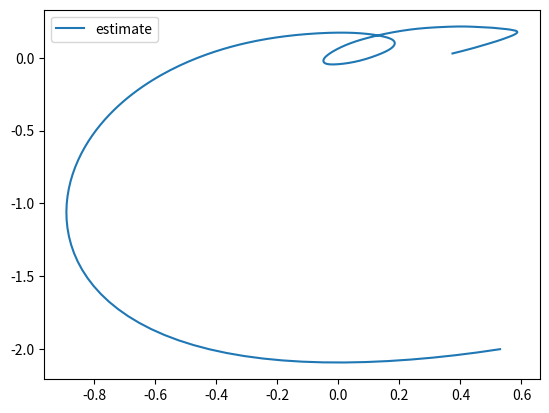

This chart was generated by the following Python code:
# This module contains the boundary value solver code, which we can reference in the Jupyter Notebook.
import numpy as np
from scipy.optimize import root
from matplotlib import pyplot as plt

coeffs = []


def fun(cf, a, b, dim, deg, ode, bc):
    cf = cf.reshape((dim,deg+1))
    cf = np.array(cf)
    
    # nodes (Chebyshev extrema)
    x = np.array(list(reversed(np.cos((np.pi * np.arange(deg + 1)) / deg))))
    # print(x)
    # scale to (a, b)
    x = (x * (b - a) + b + a) / 2
    
    # polynomial evaluated at nodes
    cheb_poly = [np.polynomial.chebyshev.Chebyshev(coeffs, (a, b)) for coeffs in cf]
    
    p = np.array([cheb_poly[i](x) for i in range(dim)])

    # polynomial at the end points
    ya = p[:, 0]
    yb = p[:, -1]

    # coefficients of the derivative of the polynomial
    cheb_poly_der = [cheb_poly[i].deriv() for i in range(dim)]

    # derivative of polynomial evaluated at the nodes
    p_der = np.array([cheb_poly_der[i](x) for i in range(dim)])

    # ya_prime = p_der[:, 0]
    # yb_prime = p_der[:, -1]

    # output for fsolve
    stuff = [
        *np.ravel(bc(ya, yb)),  # boundary conditions
        *np.ravel((p_der - ode(x,p)))  # ODE conditions
    ]
    # print(len(stuff))
    return stuff


def our_own_bvp_solve(f, a, b, n, dim, bc):

    # u0 = np.random.random((n + 1, dim))
    u0 = np.zeros((n + 1, dim))

    solution = root(lambda u: fun(u, a, b, dim, n, f, bc), u0, method='lm', tol=1e-10)

    return solution


if __name__ == '__main__':
    # constants
    gamma = 5 / 3
    v_plus = 3 / 5
    v_star = gamma / (gamma + 2)
    e_minus = (gamma + 2) * (v_plus - v_star) / 2 / gamma / (gamma + 1)

    # ODE
    f = lambda x, y: np.array([y[0] * (y[0] - 1) + gamma * (y[1] - y[0] * e_minus),
                               y[0] * (-(y[0] - 1) ** 2 / 2 + y[1] - e_minus + gamma * e_minus * (y[0] - 1))])

    a = 0
    b = 20
    n = 40
    dim = 2

    bc = lambda ya, yb: [ya[0] - np.array([3 / 50, 1]), yb[0] - np.array([9 / 50, 3 / 5]), yb[1] - np.array([0, 0])]

    # f = lambda x, y: np.array([
    #     y[1],
    #     -np.exp(y[0])
    # ])

    # a = 0
    # b = 1
    # n = 10
    # dim = 2

    # def bc(ya, yb):
    #     return np.array([ya[0], yb[0]])

    # f = lambda x, y: y

    # a = 0
    # b = 1
    # n = 10
    # dim = 1

    # def bc(ya, yb):
    #     return ya[0] - 1

    solution = our_own_bvp_solve(f, a, b, n, dim, bc)

    cf = solution.x
    cf = cf.reshape((dim, cf.size // dim))

    print(solution.success)  # flesh this out

    # plotting
    dom = np.linspace(a, b, 1000)
    plt.plot(np.polynomial.chebyshev.Chebyshev(cf[0], (a, b))(dom),
             np.polynomial.chebyshev.Chebyshev(cf[1], (a, b))(dom),
             label='estimate')
    plt.legend()
    plt.show()
